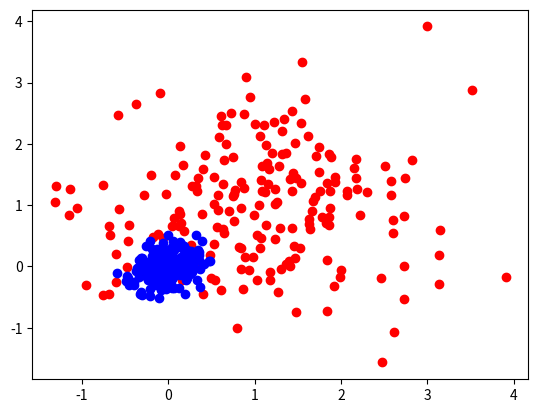

Recreate this plot in Python. (Note: this script raises an exception after producing the figure.)
# import libraries
import numpy as np
import matplotlib.pyplot as plt
from scipy.interpolate import griddata

from numpy.random import Generator


def _check_random_generator(rng: int | Generator | None) -> Generator:
    """Convert rng into a np.random.Generator instance."""
    if rng is None:
        print("⚠️  Warning: Set the `rng` parameter to a NumPy random generator\n"
              "   (e.g. `np.random.default_rng(42)`) or specify a fixed seed to ensure\n"
              "   your results are reproducible. Proceeding with a random seed for now.")
        return np.random.default_rng()
    if isinstance(rng, Generator):
        return rng
    if isinstance(rng, (int, np.integer)):
        return np.random.default_rng(rng)

    raise TypeError(
        "rng must be None, an int seed, or a numpy.random.Generator"
    )


def mixGauss(means, sigmas, n, rng=None):
    """
    means : 2D array (num_classes, d)
        Each row of the array gives the mean of the Gaussian in multiple dimensions for one class.
        For binary classification problems, the number of rows should be 2!
    sigmas : 1D array (num_classes)
        The standard deviation for the Gaussian distribution of each class (isotropic Gaussian!)
    n : int (num_elements)
        Number of samples to generate

    Example:
 
    >>> means = [[3, 0], [0, 0]]
    >>> sigmas = [0.5, 1]
    >>> X, Y = mixGauss(means, sigmas, n=100)
    >>> fig, ax = plt.subplots()
    >>> ax.scatter(X[Y == 1,0], X[Y == 1,1], marker='o', color='r')
    >>> ax.scatter(X[Y == -1,0], X[Y == -1,1], marker='o', color='b')
    """
    rng = _check_random_generator(rng)

    means = np.asarray(means)
    sigmas = np.asarray(sigmas)

    num_classes = sigmas.shape[0]
    assert means.shape[0] == num_classes, "Number of `means` and `sigmas` should be the same."

    d = means.shape[1]
    data = np.full((n * num_classes, d), np.inf)
    labels = np.zeros(n * num_classes, dtype=np.int64)

    for idx, sigma in enumerate(sigmas):
        data[idx * n:(idx + 1) * n] = rng.multivariate_normal(
            mean=means[idx], cov=np.eye(d) * sigma ** 2, size=n)
        labels[idx * n:(idx + 1) * n] = idx

    if num_classes == 2:
        labels[labels==0] = -1

    return data, labels

# visualize random dataset
rng = np.random.default_rng(42)

X, Y = mixGauss([[1, 1], [0, 0]], [1, 0.2], n=200, rng=rng)
plt.scatter(X[Y == -1, 0], X[Y == -1, 1], c='r')
plt.scatter(X[Y == 1, 0], X[Y == 1, 1], c='b')
plt.show()

def flipLabels(Y, perc, rng=None):
    assert 0 <= perc <= 100, "`perc` should be a percentage value between 0 and 100."
    assert all(np.abs(Y) == 1), "The values of Ytr should be +1 or -1."

    Y_noisy = np.copy(np.squeeze(Y))
    assert Y_noisy.ndim == 1, "Please supply a label array with only one dimension"
    n = Y_noisy.shape[0]

    rng = _check_random_generator(rng)
    n_flips = int(np.floor(n * perc / 100))
    idx_to_flip = rng.choice(n, size=n_flips, replace=False)
    Y_noisy[idx_to_flip] = -Y_noisy[idx_to_flip]

    return Y_noisy

# Estimate the gamma parameter: the optimal learning rate for gradient descent
def optimal_gd_learning_rate(Xtr, reg_par):
    eigvals = np.linalg.eigvalsh(Xtr.T @ Xtr)
    # Calculate L: the Lipschitz constant of the gradient
    L = np.max(eigvals) / Xtr.shape[0] + 2 * reg_par
    gamma = 1 / L
    return gamma

def train_logreg_gd(Xtr, Ytr, reg_par, epsilon = 1e-6, maxiter=100):
    """
    Xtr : array of shape n, d
    Ytr : array of shape n, or of shape n, 1
    reg_par : regularization parameter (a scalar)
    epsilon :  the tolerance for the stopping criterion
    maxiter : the maximum number of gradient-descent iterations
    """
    # size of the input in the training
    _, D = np.shape(Xtr)

    # initialization of the vector w
    w = np.zeros((D, 1))

    # Set the learning rate optimally
    gamma = optimal_gd_learning_rate(Xtr, reg_par)

    # initialization of some supporting variables
    j = 0
    loss_old = 0
    loss = float("inf")
    training_losses = np.zeros(maxiter + 1)
    Ytr = Ytr.reshape(-1, 1)  # Convert from shape n, to shape n, 1
    while j < maxiter and abs(loss - loss_old) >= epsilon:
        loss_old = loss

        # TODO: Update the weights
        w = w - gamma * (...)
        # TODO: Compute the loss
        loss = ...
        training_losses[j] = loss
        j = j + 1
    return w, training_losses[:j]

def predict_logreg(weights, X):
    """
    weights : array of shape d, 1
    X : array of shape n, d
    """
    ypred = np.dot(X, weights)
    # TODO: Try and understand what it does, deriving the formula
    ppred = 1 / (1 + np.exp(-ypred))
    # The outputs are reshaped to be 1D vectors
    return np.sign(ypred).reshape(-1), ppred.reshape(-1)

def calcError(Ypred, Y):
    return np.mean(Ypred != Y)

# Visualize the separating curve for the calculated weights w
def separatingFLR(Xtr, Ytr, w):
    x1min, x1max = min(Xtr[:, 0]), max(Xtr[:, 0])
    x2min, x2max = min(Xtr[:, 1]), max(Xtr[:, 1])

    # Number of meshpoints for visualization
    Nx1, Nx2 = 1000, 1000
    x1mesh = np.linspace(x1min, x1max, Nx1)
    x2mesh = np.linspace(x2min, x2max, Nx2)

    # Create mesh and reshape x1 and x2 into a single array of points
    x1, x2 = np.meshgrid(x1mesh, x2mesh)
    meshpoints = np.column_stack((x1.ravel(), x2.ravel()))
    meshpoints_bias = np.hstack((meshpoints, np.ones((meshpoints.shape[0], 1))))

    # TODO: Calculate the predicted labels for `meshpoints_bias`
    ypred = (...)
    ymesh = np.reshape(ypred, (Nx2, Nx1))

    # Plot data points
    _, ax = plt.subplots()
    ax.contour(x1mesh, x2mesh, ymesh, levels=[0], colors='red')
    ax.scatter(Xtr[:,0], Xtr[:,1], s=70, c=Ytr, alpha=0.8)
    ax.set_aspect('equal')
    plt.show();

# Help for data-generation
means = ...
sigmas = ...

Xtr, Ytr = ...
Xts, Yts = ...

Xtr_wbias = ... 
Xts_wbias = ...

# TODO: Plot training and test sets, coloring the two classes differently.
fig = plt.figure(figsize=(7, 4))
ax0 = fig.add_subplot(1, 2, 1)
ax1 = fig.add_subplot(1, 2, 2)

ax0.set_title("Training set")
ax0.scatter(Xtr[:,0], Xtr[:,1], s=70, c=Ytr, alpha=0.8)

ax1.set_title("Test set")
ax1.scatter(Xts[:,0], Xts[:,1], s=70, c=Yts, alpha=0.8)

# TODO: Plot the losses

# TODO: Plot the separating curve (on the test set)

# TODO: Evaluate the errors
tr_pred, _ = predict_logreg(...)
tr_err = calcError(...)
ts_pred, _ = predict_logreg(...)
ts_err = calcError(...)
print(f"Training error: {tr_err*100:.2f}, Test error: {ts_err*100:.2f}")

def plot_logreg_confidence(X, Y, pred_confidence, threshold):
    """
    X : a (n, d) dataset
    Y : a (n, ) array of targets
    pred_confidence : A (n, ) array of probabilities predicted from X
    threshold : a float between 0 and 0.5 determining the probability threshold we use to 
                consider neutral predictions. For example if threshold=0.1 then all probabilities
                between 0.4 and 0.6 will be considered neutral (that is, neither belonging to class +1
                or to class -1).
    """
    _, ax = plt.subplots()
    xi = np.linspace(X[:, 0].min(), X[:, 0].max(), 200)
    yi = np.linspace(X[:, 1].min(), X[:, 1].max(), 200)
    X_grid, Y_grid = np.meshgrid(xi,yi)

    zi = griddata(X, pred_confidence, (X_grid, Y_grid), method='linear')

    ax.contour(xi, yi, zi, 15, linewidths=2, levels=[0.5 - threshold, 0.5 + threshold])

    # Plot data points
    ax.scatter(X[:,0], X[:,1], c=Y, marker='o', s=100, zorder=10, alpha=0.8)
    ax.set_xlim(X[:,0].min(), X[:,0].max())
    ax.set_ylim(X[:,1].min(), X[:,1].max())
    plt.show();

# Generate some data
Xtr, Ytr = mixGauss([[0,1],[1,1]], [0.4,0.4], 100)
Xts, Yts = mixGauss([[0,1],[1,1]], [0.4,0.4], 100)

Xtr_wbias = np.hstack((Xtr, np.ones((Xtr.shape[0], 1))))
Xts_wbias = np.hstack((Xts, np.ones((Xts.shape[0], 1))))

# TODO: Train a logistic regression model, and obtain the probability predictions for the test set
...
ts_pred, ts_conf = predict_logreg(...)
# TODO: Plot the logistic regression confidence for different thresholds. Interpret what you see.

def calc_error_with_confidence(prob_pred, Y, threshold):
    """
    Calculate the classification error on only the predictions with a high confidence!
    """
    class_m1 = prob_pred <= 0.5 - threshold
    class_p1 = prob_pred > 0.5 + threshold

    err_class_m1 = Y[class_m1] != -1
    err_class_p1 = Y[class_p1] != 1
    return (np.sum(err_class_m1) + np.sum(err_class_p1)) / (len(err_class_m1) + len(err_class_p1))

# TODO: Train a log-reg model, and calculate the error on only the high-confidence examples from the test
#       set. How do you expect this error to behave as you change the threshold?

def train_logreg_sgd(Xtr, Ytr, reg_par, epsilon = 1e-6, maxiter=100):
    """
    Xtr : array of shape n, d
    Ytr : array of shape n, or of shape n, 1
    reg_par : regularization parameter (a scalar)
    epsilon :  the tolerance for the stopping criterion
    maxiter : the maximum number of gradient-descent iterations
    """
    # size of the input in the training
    n, D = np.shape(Xtr)
    # initialization of the vector w
    w = np.zeros((D, 1))
    
    # initialization of some supporting variables
    training_losses = np.zeros(maxiter)
    Ytr = Ytr.reshape(-1, 1)  # Convert from shape n, to shape n, 1
    for j in range(maxiter):
        # The learning rate here is different from GD. You can take
        # a) 1 / sqrt(n)
        # b) 1 / sqrt(j) : the learning rate decreases at each iteration.
        # Which one do you expect leads to faster convergence?
        gamma = 1 / np.sqrt(n)

        # TODO: Choose the sample current sample from Xtr **at random**
        sample_idx = ...

        # TODO: Use the formulas from the slides to update the weight vector
        w = w - gamma * (...)
        # TODO: Calculate the loss on the current sample
        loss = ...
        training_losses[j] = loss

        if j > 0 and abs(training_losses[j] - training_losses[j-1]) < epsilon:
            break

    return w, training_losses[:j]

# TODO: Generate a dataset (use the code from the previous parts)

# TODO: Train logistic regression with SGD
# TODO: Train logistic regression with GD

# TODO: Compare the two in terms of:
#  1. number of iterations needed to converge (keep in mind that GD iterations cost n times more)
#  2. accuracy.
